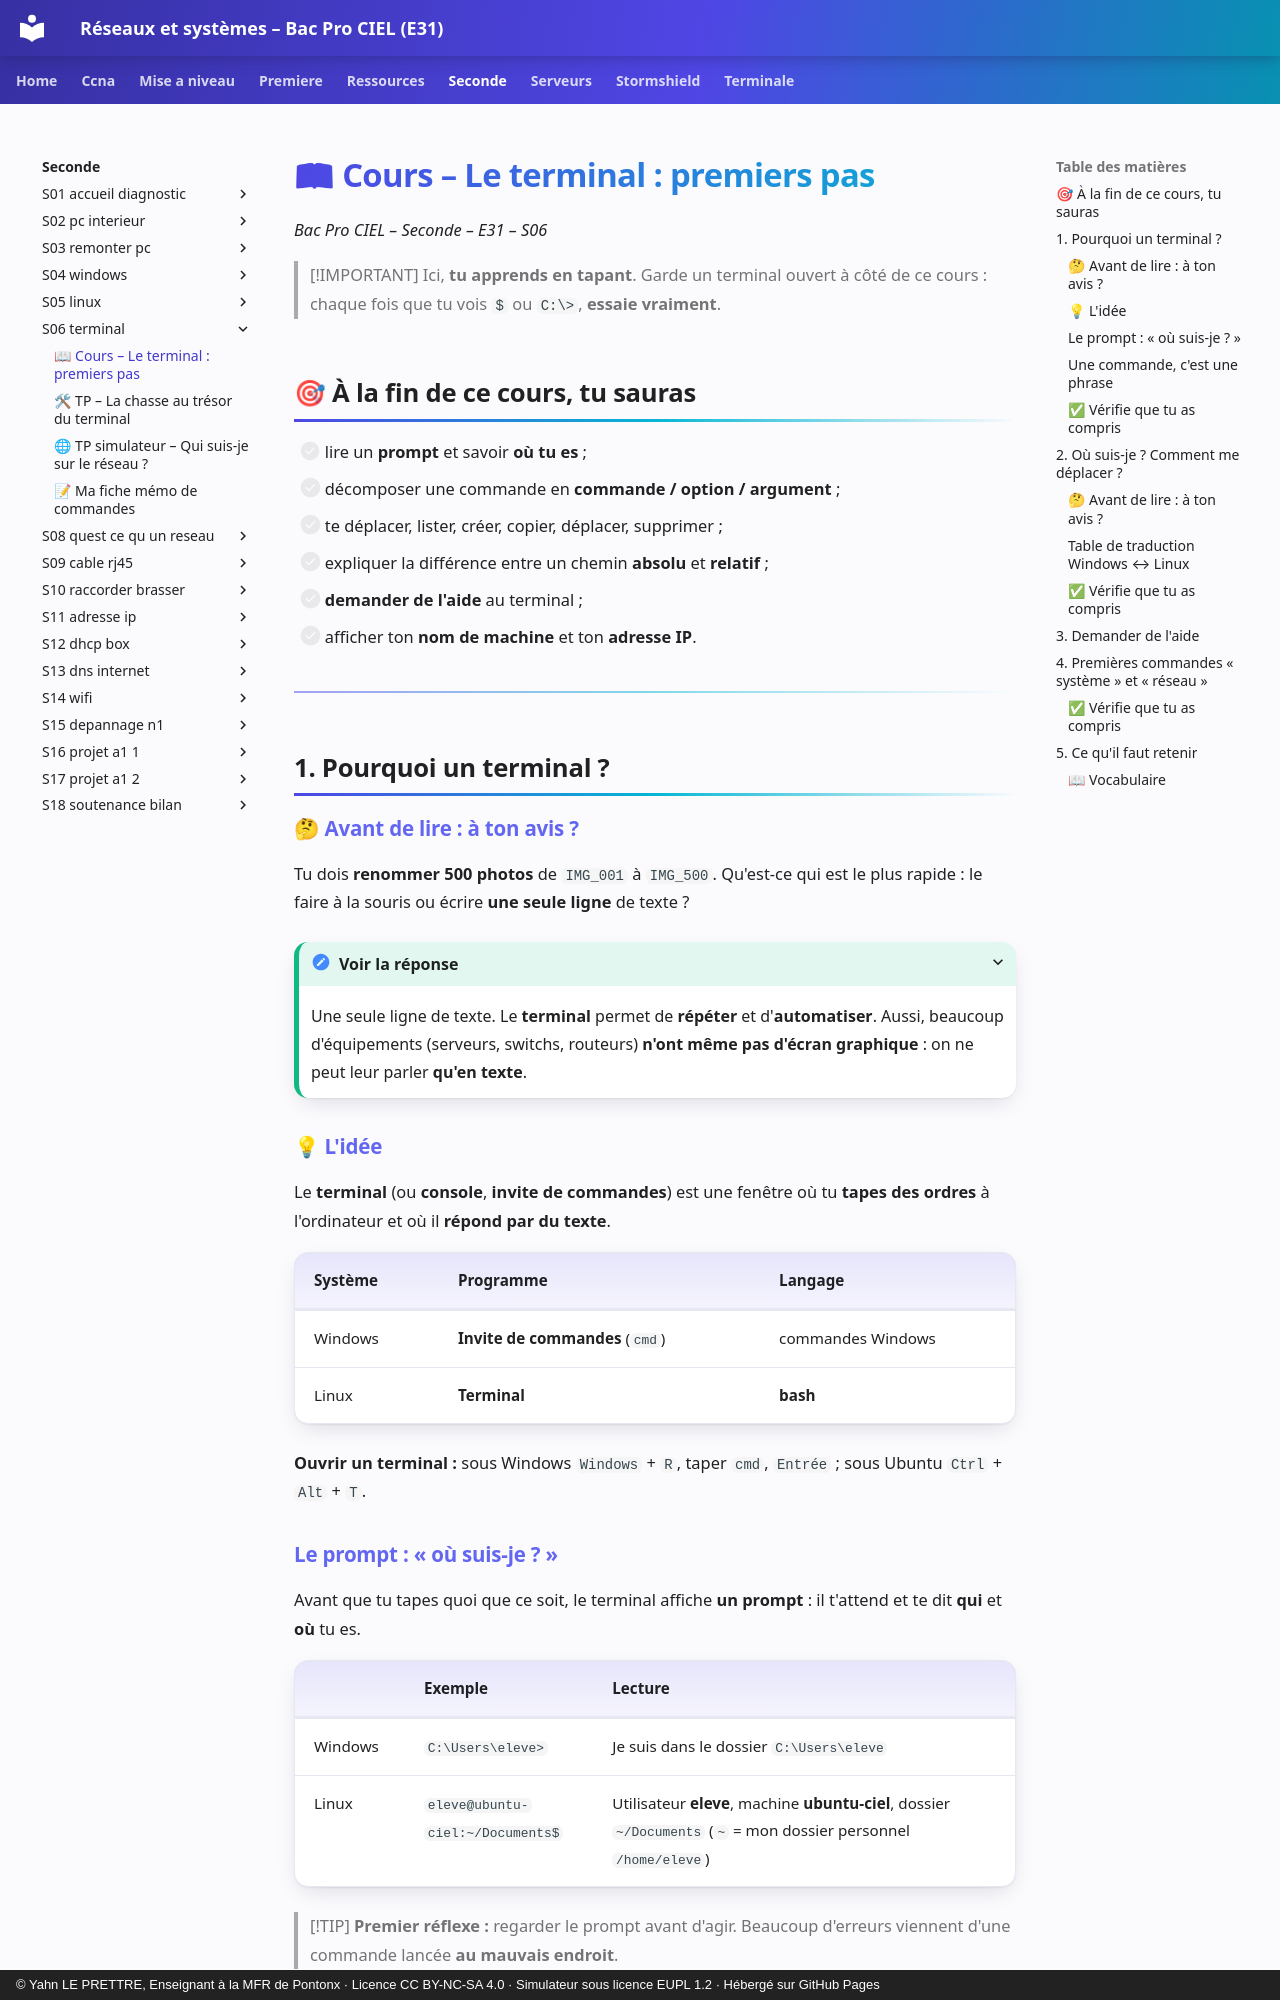

repository: YahnLP/bacprociel-reseau-systeme · page: seconde/S06-terminal/01-cours/index.html · generator: mkdocs · copyright: © Yahn LE PRETTRE, Enseignant à la MFR de Pontonx · Licence CC BY-NC-SA 4.0 · Simulateur sous licence EUPL 1.2 · Hébergé sur GitHub Pages

# 📖 Cours – Le terminal : premiers pas

*Bac Pro CIEL – Seconde – E31 – S06*

> [!IMPORTANT]
> Ici, **tu apprends en tapant**. Garde un terminal ouvert à côté de ce cours : chaque fois que tu vois `$` ou `C:\>`, **essaie vraiment**.

## 🎯 À la fin de ce cours, tu sauras

- [ ] lire un **prompt** et savoir **où tu es** ;
- [ ] décomposer une commande en **commande / option / argument** ;
- [ ] te déplacer, lister, créer, copier, déplacer, supprimer ;
- [ ] expliquer la différence entre un chemin **absolu** et **relatif** ;
- [ ] **demander de l'aide** au terminal ;
- [ ] afficher ton **nom de machine** et ton **adresse IP**.

---

## 1. Pourquoi un terminal ?

### 🤔 Avant de lire : à ton avis ?

Tu dois **renommer 500 photos** de `IMG_001` à `IMG_500`. Qu'est-ce qui est le plus rapide : le faire à la souris ou écrire **une seule ligne** de texte ?

<details markdown="1">
<summary>Voir la réponse</summary>

Une seule ligne de texte. Le **terminal** permet de **répéter** et d'**automatiser**. Aussi, beaucoup d'équipements (serveurs, switchs, routeurs) **n'ont même pas d'écran graphique** : on ne peut leur parler **qu'en texte**.

</details>

### 💡 L'idée

Le **terminal** (ou **console**, **invite de commandes**) est une fenêtre où tu **tapes des ordres** à l'ordinateur et où il **répond par du texte**.

| Système | Programme | Langage |
|---|---|---|
| Windows | **Invite de commandes** (`cmd`) | commandes Windows |
| Linux | **Terminal** | **bash** |

**Ouvrir un terminal :** sous Windows `Windows` + `R`, taper `cmd`, `Entrée` ; sous Ubuntu `Ctrl` + `Alt` + `T`.
